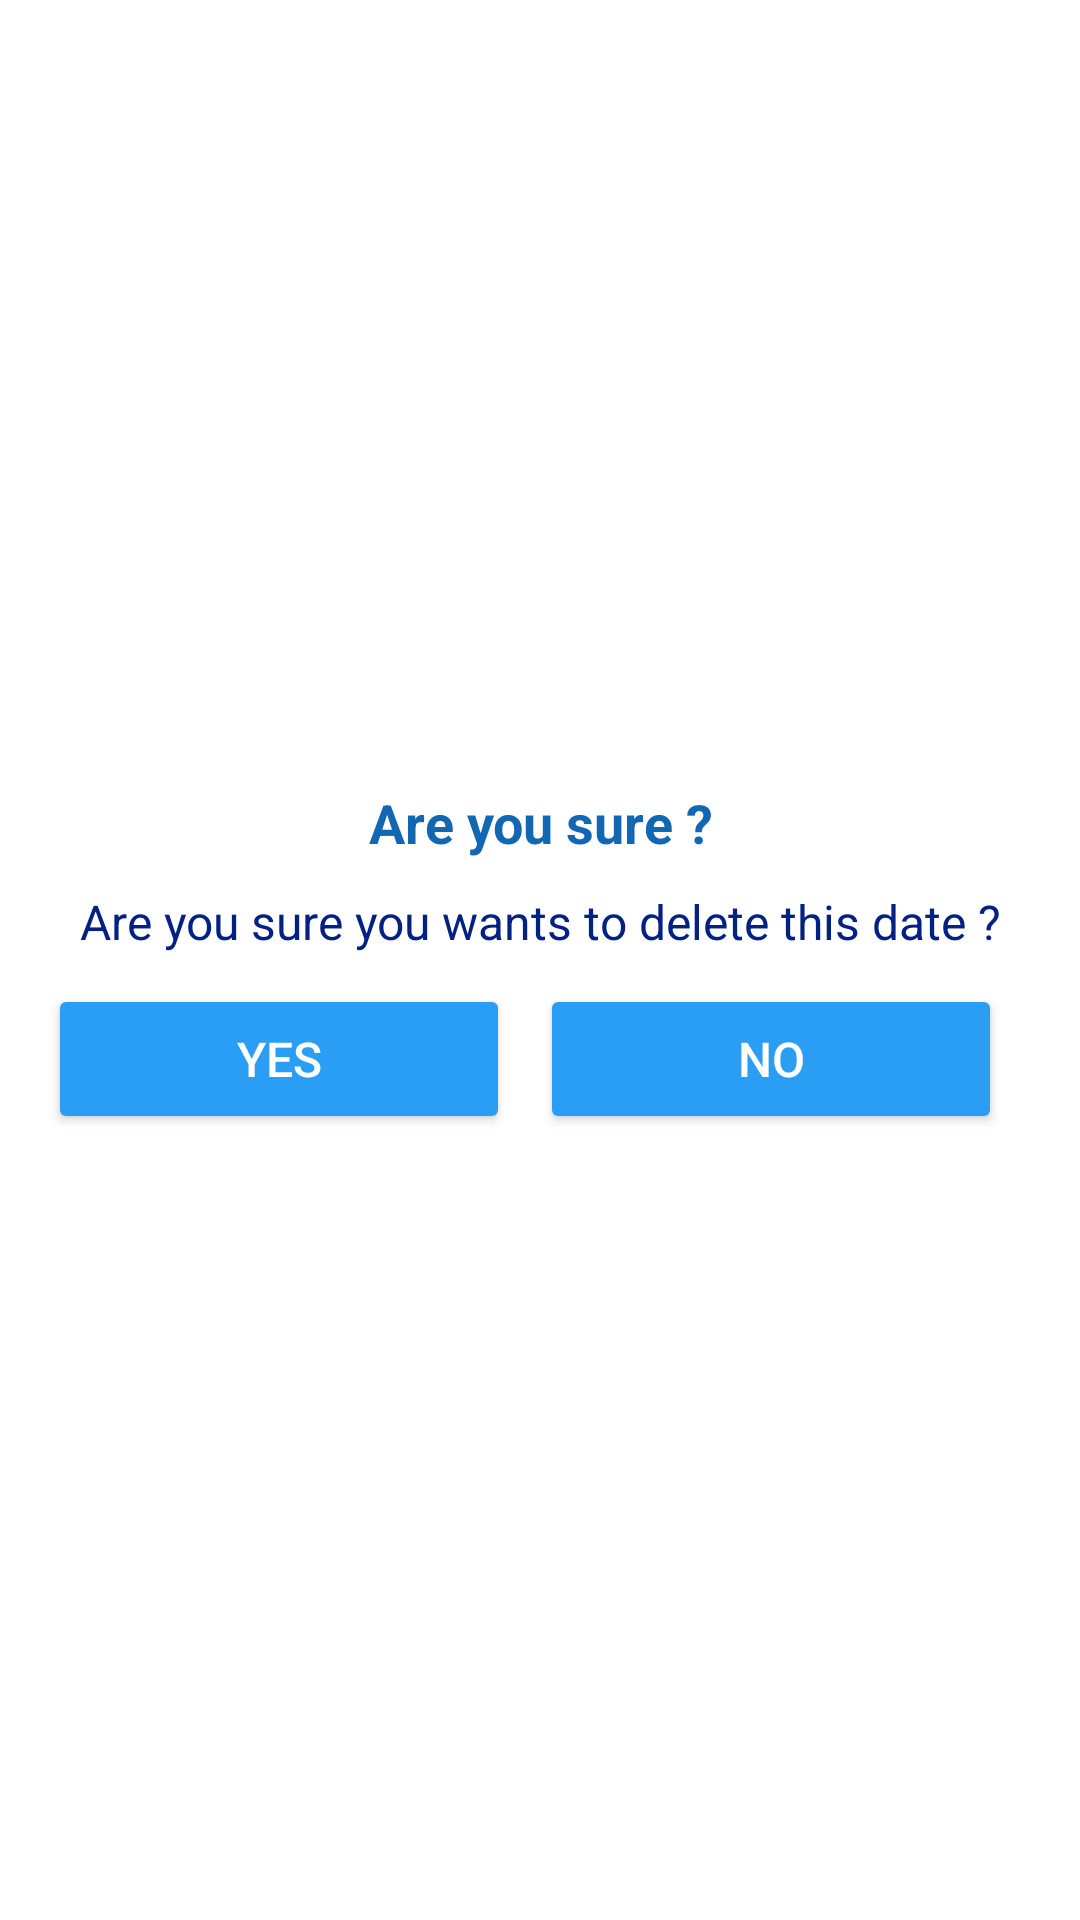

Produce the Android XML layout that renders to this screen, including the resource entries it uses.
<!-- AndroidManifest.xml: application theme Theme.7MinWorkOut -->
<!-- res/layout/dialog_delete_custom.xml -->
<?xml version="1.0" encoding="utf-8"?>
<LinearLayout
    xmlns:android="http://schemas.android.com/apk/res/android"
    android:layout_width="match_parent"
    android:layout_height="match_parent"
    android:gravity="center"
    android:orientation="vertical"
    android:background="@color/white"
    android:padding="16dp">

    <TextView
        android:layout_width="match_parent"
        android:layout_height="wrap_content"
        android:gravity="center"

        android:text="Are you sure ?"
        android:textStyle="bold"
        android:textSize="18dp"
        android:textColor="@color/blue_border"
    />

    <TextView
        android:layout_width="match_parent"
        android:layout_height="wrap_content"

        android:layout_marginStart="10dp"
        android:layout_marginTop="10dp"
        android:layout_marginEnd="10dp"

        android:gravity="center"

        android:text="Are you sure you wants to delete this date ?"
        android:textColor="@color/back_blue"
        android:textSize="16dp"
    />
    <LinearLayout
        android:layout_width="match_parent"
        android:layout_height="wrap_content"
        android:layout_marginTop="10dp"
        android:orientation="horizontal">

        <Button
            android:id="@+id/btnDeleteYes"
            android:layout_width="0dp"
            android:layout_height="50dp"
            android:layout_marginEnd="10dp"
            android:layout_weight="1"
            android:backgroundTint="@color/light_blue"

            android:text="YES"
            android:textColor="@color/white"
            android:textSize="16dp"
        />

        <Button
            android:id="@+id/btnDeleteNo"
            android:layout_width="0dp"
            android:layout_height="50dp"
            android:layout_marginEnd="10dp"
            android:layout_weight="1"
            android:backgroundTint="@color/light_blue"

            android:text="NO"
            android:textColor="@color/white"
            android:textSize="16dp"
        />

    </LinearLayout>


</LinearLayout>
<!-- resources referenced by this layout -->
<resources>
  <color name="back_blue">#022182</color>
  <color name="blue_border">#1167b1</color>
  <color name="light_blue">#2A9DF4</color>
  <color name="white">#FFFFFFFF</color>
  <style name="Theme.7MinWorkOut" parent="Theme.MaterialComponents.DayNight.NoActionBar">
          
          <item name="colorPrimary">@color/purple_500</item>
          <item name="colorPrimaryVariant">@color/blue_border</item>
          <item name="colorOnPrimary">@color/white</item>
          
          <item name="colorSecondary">@color/teal_200</item>
          <item name="colorSecondaryVariant">@color/teal_700</item>
          <item name="colorOnSecondary">@color/black</item>
          
          <item name="android:statusBarColor">?attr/colorPrimaryVariant</item>
          
      </style>
  <color name="purple_500">#FF6200EE</color>
  <color name="teal_200">#FF03DAC5</color>
  <color name="teal_700">#FF018786</color>
  <color name="black">#FF000000</color>
</resources>
